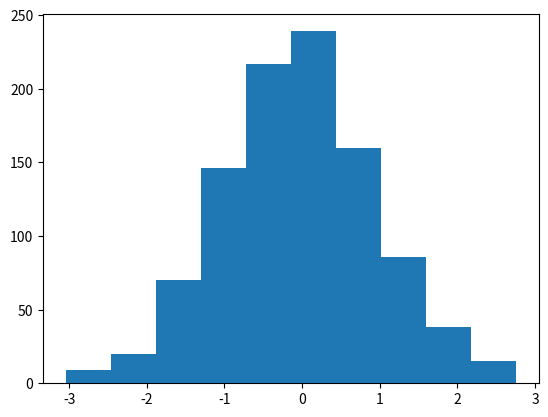

Source code (Python):
import matplotlib.pyplot as plt
import numpy as  np

# 히스토그램을 그리기 위한 hist 명령도 있다. hist 명령은 bins 인수로 데이터를 집계할 구간 정보를 받는다. 반환값으로 데이터 집계 결과를 반환한다.

np.random.seed(0)
x = np.random.randn(1000)
arrays, bins, patches = plt.hist(x, bins=10)
plt.show()